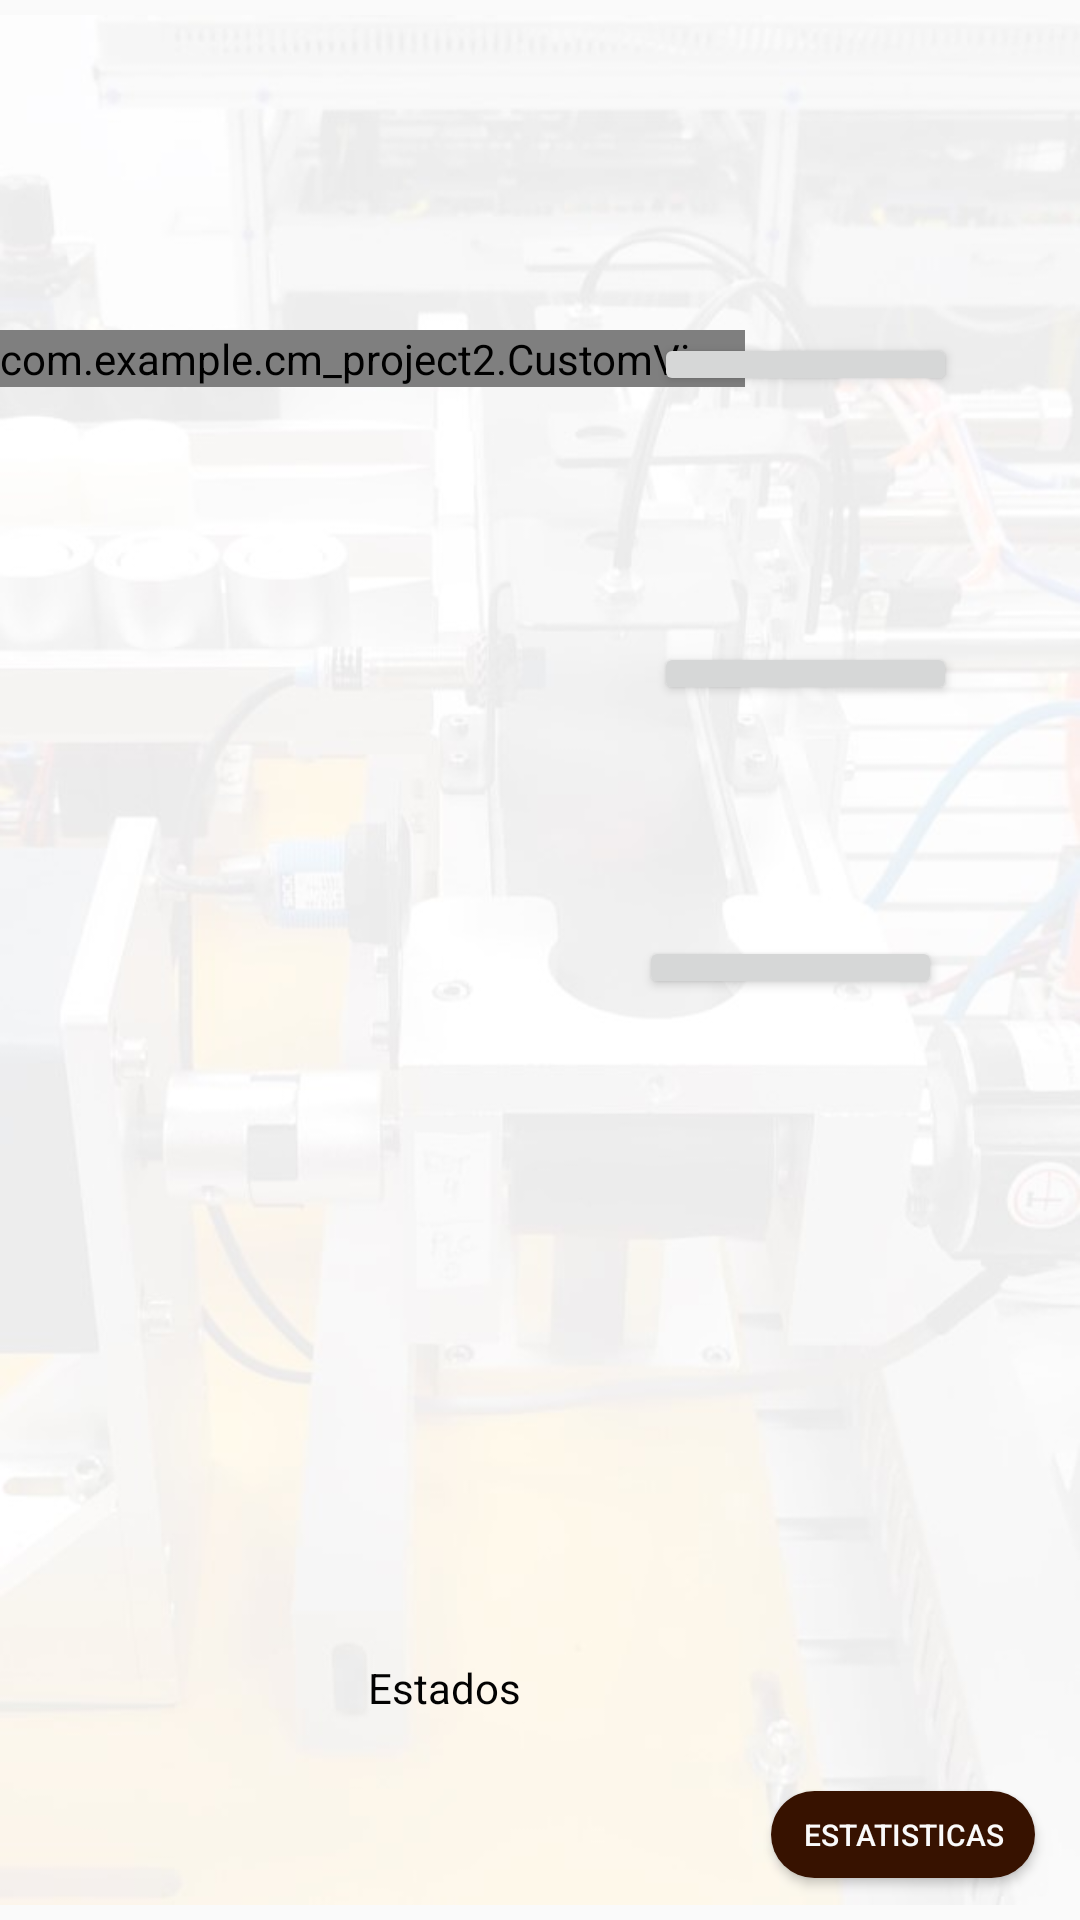

Android layout source for this screen:
<!-- AndroidManifest.xml: application theme AppTheme -->
<!-- res/layout/activity_process.xml -->
<?xml version="1.0" encoding="utf-8"?>
<RelativeLayout xmlns:android="http://schemas.android.com/apk/res/android"
    xmlns:app="http://schemas.android.com/apk/res-auto"
    xmlns:tools="http://schemas.android.com/tools"
    android:layout_width="match_parent"
    android:layout_height="match_parent"
    tools:context=".StartActivity"
    android:id="@+id/process_RelativeLayout">

    <ImageView
        android:id="@+id/imageView3"
        android:layout_width="wrap_content"
        android:layout_height="wrap_content"
        android:src="@drawable/background" />


    <Button
        android:id="@+id/btnStatistics"
        android:layout_width="wrap_content"
        android:layout_height="29dp"
        android:layout_alignParentEnd="true"
        android:layout_alignParentBottom="true"
        android:layout_marginEnd="15dp"
        android:layout_marginBottom="14dp"
        android:background="@drawable/rounded_button_time"
        android:text="@string/btn_Estatisticas"
        android:textColor="@color/colorWhite"
        android:textSize="10sp" />

    <Button
        android:id="@+id/cylinderC"
        android:layout_width="101dp"
        android:layout_height="21dp"
        android:layout_alignParentEnd="true"
        android:layout_alignParentBottom="true"
        android:layout_marginEnd="41dp"
        android:layout_marginBottom="508dp"
        app:layout_constraintBottom_toBottomOf="parent"
        app:layout_constraintEnd_toEndOf="parent"
        app:layout_constraintHorizontal_bias="0.498"
        app:layout_constraintStart_toStartOf="parent" />

    <Button
        android:id="@+id/cylinderB"
        android:layout_width="101dp"
        android:layout_height="21dp"
        android:layout_alignParentEnd="true"
        android:layout_alignParentBottom="true"
        android:layout_marginEnd="41dp"
        android:layout_marginBottom="405dp"
        app:layout_constraintBottom_toBottomOf="parent"
        app:layout_constraintEnd_toEndOf="parent"
        app:layout_constraintHorizontal_bias="0.498"
        app:layout_constraintStart_toStartOf="parent" />

    <Button
        android:id="@+id/cylinderA"
        android:layout_width="101dp"
        android:layout_height="21dp"
        android:layout_alignParentEnd="true"
        android:layout_alignParentBottom="true"
        android:layout_marginEnd="46dp"
        android:layout_marginBottom="307dp"
        app:layout_constraintBottom_toBottomOf="parent"
        app:layout_constraintEnd_toEndOf="parent"
        app:layout_constraintHorizontal_bias="0.498"
        app:layout_constraintStart_toStartOf="parent" />

    <TextView
        android:id="@+id/textView"
        android:layout_width="165dp"
        android:layout_height="wrap_content"
        android:layout_alignParentStart="true"
        android:layout_alignParentEnd="true"
        android:layout_alignParentBottom="true"
        android:layout_marginStart="128dp"
        android:layout_marginEnd="118dp"
        android:layout_marginBottom="635dp"
        android:text="Processo"
        android:textColor="@color/colorBrown"
        android:textAlignment="center"
        android:textSize="18sp"
        android:textStyle="bold"
        app:layout_constraintBottom_toBottomOf="parent"
        app:layout_constraintEnd_toEndOf="parent"
        app:layout_constraintStart_toStartOf="parent" />

    <TextView
        android:id="@+id/textView_test"
        android:layout_width="272dp"
        android:layout_height="79dp"
        android:layout_alignParentEnd="true"
        android:layout_alignParentBottom="true"
        android:layout_marginEnd="76dp"
        android:layout_marginBottom="8dp"
        android:text="Estados"
        android:textAlignment="center"
        android:textColor="@color/colorBlack"
        app:layout_constraintBottom_toBottomOf="parent"
        app:layout_constraintEnd_toEndOf="parent" />

    <TextView
        android:id="@+id/textView9"
        android:layout_width="156dp"
        android:layout_height="wrap_content"
        android:layout_alignParentStart="true"
        android:layout_alignParentEnd="true"
        android:layout_alignParentBottom="true"
        android:layout_marginStart="168dp"
        android:layout_marginEnd="85dp"
        android:layout_marginBottom="679dp"
        android:fontFamily="@font/aclonica"
        android:text="@string/app_name"
        android:textAlignment="center"
        android:textColor="@color/colorBrown"
        android:textSize="18sp"
        android:textStyle="bold|italic" />

    <ImageView
        android:id="@+id/imageView10"
        android:layout_width="51dp"
        android:layout_height="55dp"
        android:layout_alignParentEnd="true"
        android:layout_alignParentBottom="true"
        android:layout_marginEnd="37dp"
        android:layout_marginBottom="665dp"
        android:src="@drawable/lu_ban_logo" />

    <com.example.cm_project2.CustomView
        android:id="@+id/customView"
        android:layout_width="wrap_content"
        android:layout_height="wrap_content"
        android:layout_marginTop="110dp" />

</RelativeLayout>
<!-- resources referenced by this layout -->
<resources>
  <color name="colorBlack">#020202</color>
  <color name="colorBrown">#371200</color>
  <color name="colorWhite">#FAFAFA</color>
  <!-- drawable background: jpg bitmap (drawable, 41650 bytes) -->
  <!-- drawable lu_ban_logo: png bitmap (drawable, 72013 bytes) -->
  <!-- drawable rounded_button_time (drawable) -->
  <selector xmlns:android="http://schemas.android.com/apk/res/android">
  
      <item android:state_enabled="true">
          <shape
              android:shape="rectangle">
              <solid android:color="#371200" />
              <corners android:radius="999dp" />
          </shape>
      </item>
      <item android:state_enabled="false">
          <shape
              android:shape="rectangle">
              <solid android:color="@color/colorPrimary"/>
              <corners android:radius="999dp" />
          </shape>
      </item>
  </selector>
  <string name="app_name">TrackProcess</string>
  <string name="btn_Estatisticas">Estatisticas</string>
  <style name="AppTheme" parent="Theme.AppCompat.Light.NoActionBar">
          
          <item name="colorPrimary">@color/colorBlack</item>
          <item name="colorPrimaryDark">@color/colorBrown</item>
          <item name="colorAccent">@color/colorBrown</item>
      </style>
  <color name="colorPrimary">#008577</color>
</resources>
